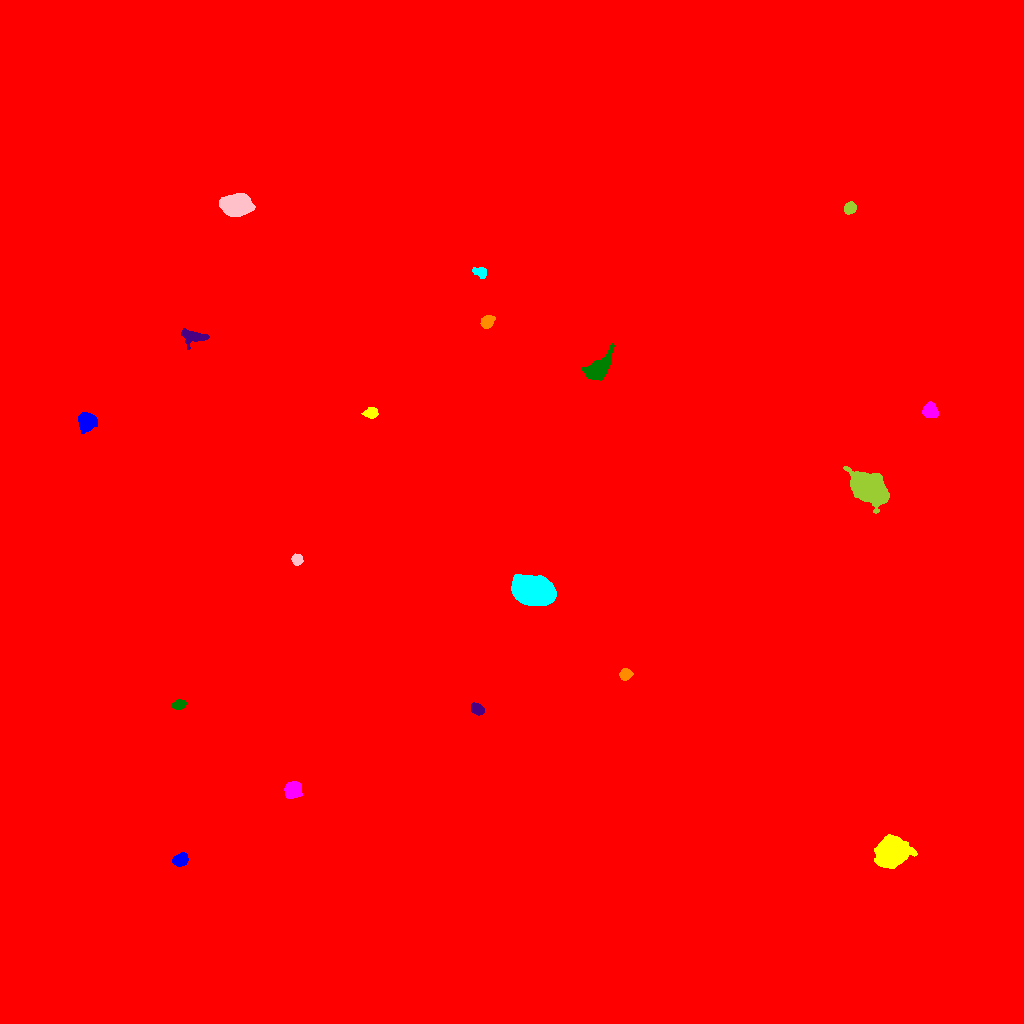

The table this chart was drawn from, first rows:
ID, X, Y, A, B, theta, total_flux, mu_max, mu_median, mu_mean, R_fwhm, R_e, R10, R90, x_start, x_end, y_start, y_end, area, greylevel
0, 518.4, 504.8, 294.6, 286.7, -1.024, 3149325, 99.0, 2.0, 3.087, 7.736, 244.4, 85.06, 419, 0, 1023, 0, 1023, 1020047, 3.087
1, 179.8, 163.5, 3.576, 2.609, 0.3306, 1034, 14.0, 5.0, 5.589, 4.652, 3.868, 1.493, 6.283, 172, 188, 157, 171, 185, 19.59
2, 891.9, 172.2, 6.835, 6.218, 0.3501, 28905, 80.0, 23.0, 29.77, 10.31, 8.253, 3.478, 13.23, 874, 917, 155, 189, 971, 42.77
3, 292.4, 233.3, 4.17, 3.458, 0.7968, 2583, 23.0, 9.0, 9.462, 5.67, 4.853, 1.954, 7.715, 284, 302, 225, 242, 273, 24.46
4, 178.4, 318.6, 3.227, 2.197, 0.182, 489.0, 7.0, 4.0, 3.762, 4.687, 3.478, 1.382, 5.352, 171, 186, 314, 324, 130, 17.76
5, 476.9, 314.8, 3.217, 2.336, -0.6111, 886.0, 14.0, 6.0, 6.196, 4.72, 3.478, 1.382, 5.441, 471, 484, 308, 321, 143, 26.2
6, 625.4, 348.9, 2.743, 2.458, 1.116, 792.0, 14.0, 5.0, 5.867, 4.297, 3.338, 1.262, 5.202, 619, 633, 343, 355, 135, 19.87
7, 532.4, 432.5, 9.694, 6.244, -0.2055, 32027, 66.0, 24.0, 27, 11.49, 9.997, 4.029, 16, 511, 556, 418, 449, 1186, 80
8, 296.9, 464, 2.578, 2.395, -0.9531, 455.0, 8.0, 4.0, 3.889, 4.478, 3.192, 1.262, 5.015, 291, 303, 458, 470, 117, 17.89
9, 868.3, 536, 8.814, 5.888, -0.644, 17710, 56.0, 12.0, 15.91, 8.176, 8.686, 3.29, 14.77, 843, 889, 510, 557, 1113, 28.91
10, 498, 522, 38.74, 28.5, -0.9405, 774129, 194.0, 31.0, 36.37, 16.81, 40.29, 13.05, 66.17, 409, 591, 399, 602, 21287, 48.37
11, 87.05, 602, 3.937, 3.764, -1.216, 5712, 49.0, 14.0, 17.74, 5.557, 4.853, 1.954, 7.919, 78, 97, 590, 611, 322, 30.74
12, 370.8, 611.1, 3.064, 2.447, 0.2044, 518.0, 9.0, 3.0, 3.648, 4.146, 3.432, 1.262, 5.47, 361, 378, 605, 616, 142, 17.65
13, 929.5, 612.8, 3.453, 3.316, -1.194, 1963, 20.0, 8.0, 9.173, 5.47, 4.297, 1.693, 6.864, 922, 938, 606, 622, 214, 22.17
14, 598.6, 654.8, 6.662, 3.81, 0.7898, 4558, 32.0, 7.0, 8.868, 5.809, 5.863, 2.257, 9.739, 581, 614, 643, 680, 514, 22.87
15, 194, 686.9, 6.167, 3.222, -0.1323, 791.0, 10.0, 2.0, 2.845, 4.146, 4.478, 1.596, 7.506, 181, 209, 674, 695, 278, 16.85
16, 487.2, 701.7, 3.325, 2.643, 0.7242, 997.0, 15.0, 6.0, 6.193, 4.184, 3.785, 1.493, 6.024, 480, 495, 695, 708, 161, 19.19
17, 480.2, 751.1, 3.336, 2.343, -0.5125, 547.0, 9.0, 4.0, 4.113, 4.146, 3.338, 1.382, 5.352, 472, 486, 745, 756, 133, 18.11
18, 237.9, 818.4, 6.28, 4.634, 0.1486, 13673, 62.0, 17.0, 20.87, 7.653, 6.794, 2.706, 11.14, 219, 255, 807, 830, 655, 33.87
19, 850.3, 815.2, 2.812, 2.37, 0.6518, 873.0, 16.0, 6.0, 6.326, 4.184, 3.338, 1.262, 5.232, 844, 856, 809, 822, 138, 23.33
20, 490.9, 812.7, 4.934, 4.322, -0.3058, 8281, 45.0, 17.0, 19.17, 7.291, 5.971, 2.459, 9.474, 479, 503, 801, 823, 432, 32.17
